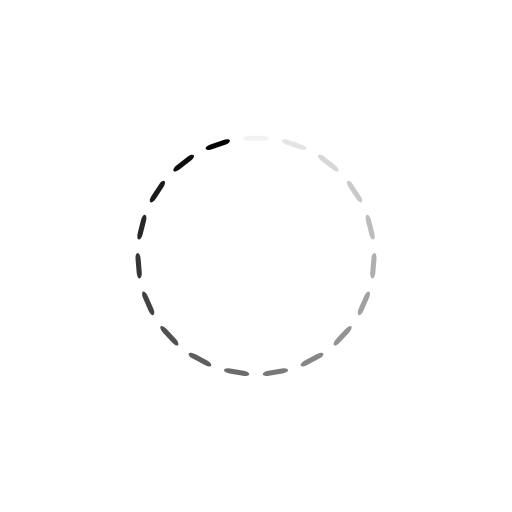
t = 0.00 s
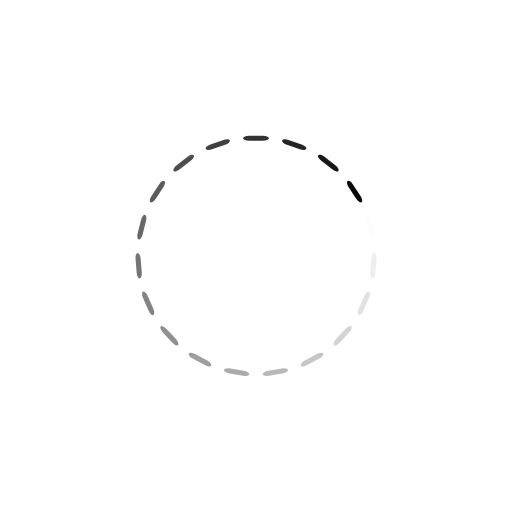
t = 0.25 s
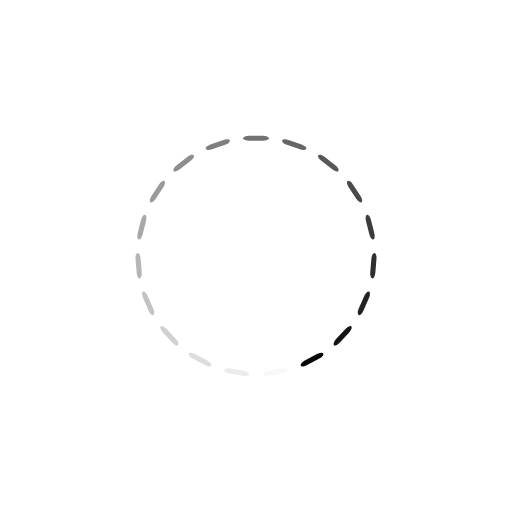
t = 0.50 s
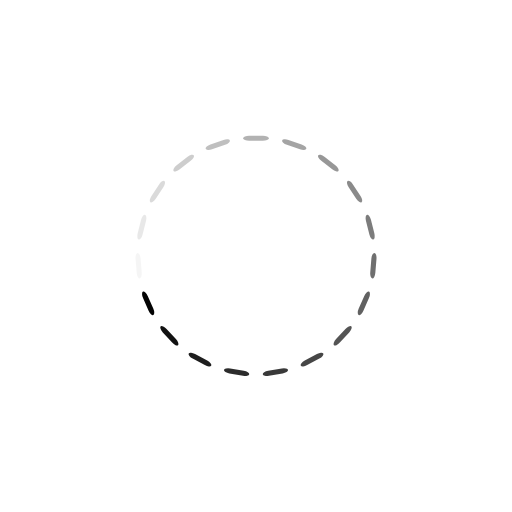
t = 0.75 s

The animated SVG that drew these frames (rendered in a browser with its animation timeline set to each time). Animation: 19 SMIL elements (animate=19); one cycle of 1.00 s, repeats indefinitely.

<svg xmlns="http://www.w3.org/2000/svg" xmlns:xlink="http://www.w3.org/1999/xlink" style="margin:auto;background:transparent;display:block;" width="150px" height="150px" viewBox="0 0 100 100" preserveAspectRatio="xMidYMid">
<g transform="rotate(0 50 50)">
  <rect x="47.5" y="26.5" rx="1.1500000000000001" ry="0.5" width="5" height="1" fill="#000">
    <animate attributeName="opacity" values="1;0" keyTimes="0;1" dur="1s" begin="-0.9473684210526315s" repeatCount="indefinite"></animate>
  </rect>
</g><g transform="rotate(18.94736842105263 50 50)">
  <rect x="47.5" y="26.5" rx="1.1500000000000001" ry="0.5" width="5" height="1" fill="#000">
    <animate attributeName="opacity" values="1;0" keyTimes="0;1" dur="1s" begin="-0.8947368421052632s" repeatCount="indefinite"></animate>
  </rect>
</g><g transform="rotate(37.89473684210526 50 50)">
  <rect x="47.5" y="26.5" rx="1.1500000000000001" ry="0.5" width="5" height="1" fill="#000">
    <animate attributeName="opacity" values="1;0" keyTimes="0;1" dur="1s" begin="-0.8421052631578947s" repeatCount="indefinite"></animate>
  </rect>
</g><g transform="rotate(56.8421052631579 50 50)">
  <rect x="47.5" y="26.5" rx="1.1500000000000001" ry="0.5" width="5" height="1" fill="#000">
    <animate attributeName="opacity" values="1;0" keyTimes="0;1" dur="1s" begin="-0.7894736842105263s" repeatCount="indefinite"></animate>
  </rect>
</g><g transform="rotate(75.78947368421052 50 50)">
  <rect x="47.5" y="26.5" rx="1.1500000000000001" ry="0.5" width="5" height="1" fill="#000">
    <animate attributeName="opacity" values="1;0" keyTimes="0;1" dur="1s" begin="-0.7368421052631579s" repeatCount="indefinite"></animate>
  </rect>
</g><g transform="rotate(94.73684210526316 50 50)">
  <rect x="47.5" y="26.5" rx="1.1500000000000001" ry="0.5" width="5" height="1" fill="#000">
    <animate attributeName="opacity" values="1;0" keyTimes="0;1" dur="1s" begin="-0.6842105263157895s" repeatCount="indefinite"></animate>
  </rect>
</g><g transform="rotate(113.6842105263158 50 50)">
  <rect x="47.5" y="26.5" rx="1.1500000000000001" ry="0.5" width="5" height="1" fill="#000">
    <animate attributeName="opacity" values="1;0" keyTimes="0;1" dur="1s" begin="-0.631578947368421s" repeatCount="indefinite"></animate>
  </rect>
</g><g transform="rotate(132.6315789473684 50 50)">
  <rect x="47.5" y="26.5" rx="1.1500000000000001" ry="0.5" width="5" height="1" fill="#000">
    <animate attributeName="opacity" values="1;0" keyTimes="0;1" dur="1s" begin="-0.5789473684210527s" repeatCount="indefinite"></animate>
  </rect>
</g><g transform="rotate(151.57894736842104 50 50)">
  <rect x="47.5" y="26.5" rx="1.1500000000000001" ry="0.5" width="5" height="1" fill="#000">
    <animate attributeName="opacity" values="1;0" keyTimes="0;1" dur="1s" begin="-0.5263157894736842s" repeatCount="indefinite"></animate>
  </rect>
</g><g transform="rotate(170.52631578947367 50 50)">
  <rect x="47.5" y="26.5" rx="1.1500000000000001" ry="0.5" width="5" height="1" fill="#000">
    <animate attributeName="opacity" values="1;0" keyTimes="0;1" dur="1s" begin="-0.47368421052631576s" repeatCount="indefinite"></animate>
  </rect>
</g><g transform="rotate(189.47368421052633 50 50)">
  <rect x="47.5" y="26.5" rx="1.1500000000000001" ry="0.5" width="5" height="1" fill="#000">
    <animate attributeName="opacity" values="1;0" keyTimes="0;1" dur="1s" begin="-0.42105263157894735s" repeatCount="indefinite"></animate>
  </rect>
</g><g transform="rotate(208.42105263157896 50 50)">
  <rect x="47.5" y="26.5" rx="1.1500000000000001" ry="0.5" width="5" height="1" fill="#000">
    <animate attributeName="opacity" values="1;0" keyTimes="0;1" dur="1s" begin="-0.3684210526315789s" repeatCount="indefinite"></animate>
  </rect>
</g><g transform="rotate(227.3684210526316 50 50)">
  <rect x="47.5" y="26.5" rx="1.1500000000000001" ry="0.5" width="5" height="1" fill="#000">
    <animate attributeName="opacity" values="1;0" keyTimes="0;1" dur="1s" begin="-0.3157894736842105s" repeatCount="indefinite"></animate>
  </rect>
</g><g transform="rotate(246.31578947368422 50 50)">
  <rect x="47.5" y="26.5" rx="1.1500000000000001" ry="0.5" width="5" height="1" fill="#000">
    <animate attributeName="opacity" values="1;0" keyTimes="0;1" dur="1s" begin="-0.2631578947368421s" repeatCount="indefinite"></animate>
  </rect>
</g><g transform="rotate(265.2631578947368 50 50)">
  <rect x="47.5" y="26.5" rx="1.1500000000000001" ry="0.5" width="5" height="1" fill="#000">
    <animate attributeName="opacity" values="1;0" keyTimes="0;1" dur="1s" begin="-0.21052631578947367s" repeatCount="indefinite"></animate>
  </rect>
</g><g transform="rotate(284.2105263157895 50 50)">
  <rect x="47.5" y="26.5" rx="1.1500000000000001" ry="0.5" width="5" height="1" fill="#000">
    <animate attributeName="opacity" values="1;0" keyTimes="0;1" dur="1s" begin="-0.15789473684210525s" repeatCount="indefinite"></animate>
  </rect>
</g><g transform="rotate(303.1578947368421 50 50)">
  <rect x="47.5" y="26.5" rx="1.1500000000000001" ry="0.5" width="5" height="1" fill="#000">
    <animate attributeName="opacity" values="1;0" keyTimes="0;1" dur="1s" begin="-0.10526315789473684s" repeatCount="indefinite"></animate>
  </rect>
</g><g transform="rotate(322.10526315789474 50 50)">
  <rect x="47.5" y="26.5" rx="1.1500000000000001" ry="0.5" width="5" height="1" fill="#000">
    <animate attributeName="opacity" values="1;0" keyTimes="0;1" dur="1s" begin="-0.05263157894736842s" repeatCount="indefinite"></animate>
  </rect>
</g><g transform="rotate(341.05263157894734 50 50)">
  <rect x="47.5" y="26.5" rx="1.1500000000000001" ry="0.5" width="5" height="1" fill="#000">
    <animate attributeName="opacity" values="1;0" keyTimes="0;1" dur="1s" begin="0s" repeatCount="indefinite"></animate>
  </rect>
</g>
</svg>
